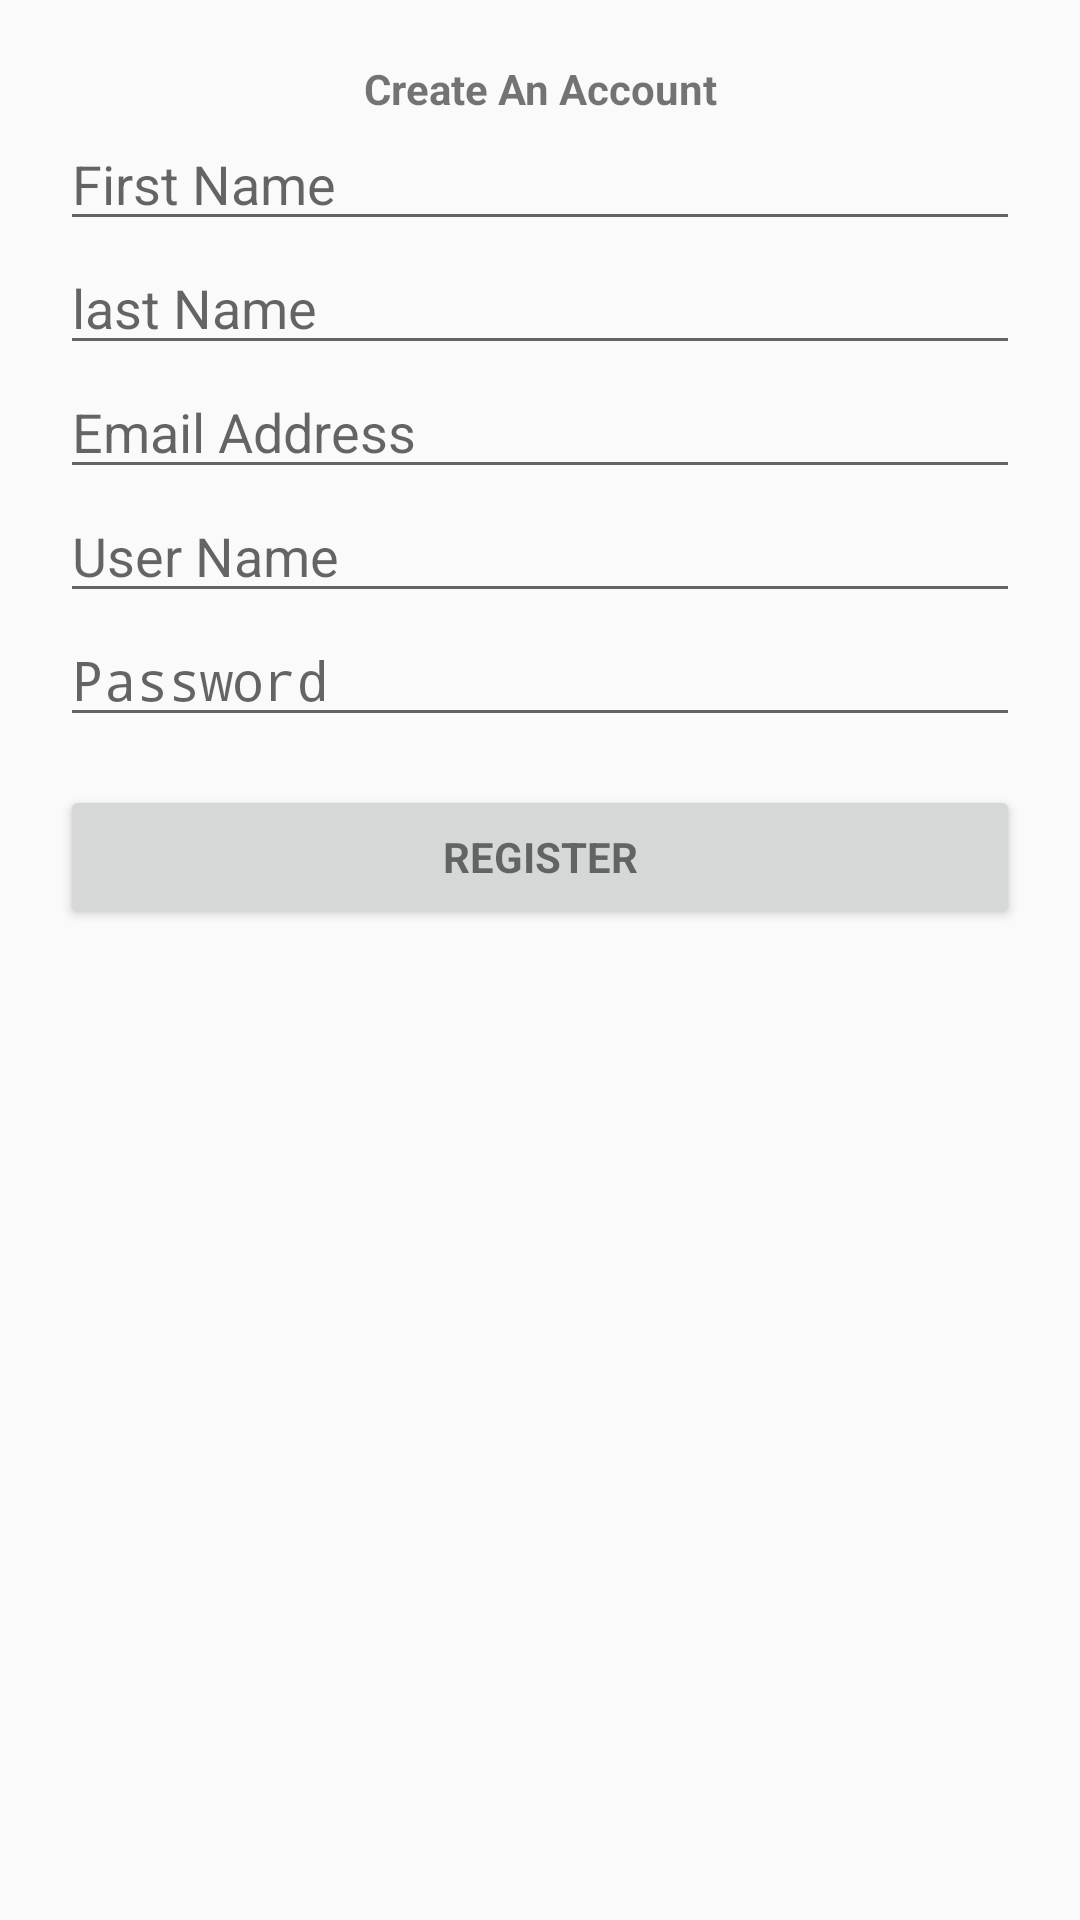

Layout XML and referenced resources for this Android screen:
<!-- AndroidManifest.xml: application theme AppTheme -->
<!-- res/layout/activity_register.xml -->
<?xml version="1.0" encoding="utf-8"?>
<android.support.constraint.ConstraintLayout xmlns:android="http://schemas.android.com/apk/res/android"
    xmlns:app="http://schemas.android.com/apk/res-auto"
    xmlns:tools="http://schemas.android.com/tools"
    android:id="@+id/backgroundConstraintLayout"
    android:layout_width="match_parent"
    android:layout_height="match_parent"
    tools:context="com.example.bradj.eventit.RegisterActivity">

    <ProgressBar
        android:id="@+id/register_progress"
        style="?android:attr/progressBarStyleLarge"
        android:layout_width="wrap_content"
        android:layout_height="wrap_content"
        android:layout_marginBottom="8dp"
        android:visibility="gone" />

    <ScrollView
        android:id="@+id/register_form"
        android:layout_width="match_parent"
        android:layout_height="match_parent"
        android:padding="5dp">

        <LinearLayout
            android:layout_width="match_parent"
            android:layout_height="wrap_content"
            android:orientation="vertical"
            android:padding="15dp">

            <TextView
                android:id="@+id/textView"
                android:layout_width="match_parent"
                android:layout_height="wrap_content"
                android:text="@string/create_an_account"
                android:textAlignment="center"
                android:textStyle="bold" />

            <EditText
                android:id="@+id/txtFirstName"
                android:layout_width="match_parent"
                android:layout_height="wrap_content"
                android:ems="10"
                android:hint="@string/first_name"
                android:inputType="textPersonName" />

            <EditText
                android:id="@+id/txtLastName"
                android:layout_width="match_parent"
                android:layout_height="wrap_content"
                android:ems="10"
                android:hint="@string/last_name"
                android:inputType="textPersonName" />

            <EditText
                android:id="@+id/txtEmail"
                android:layout_width="match_parent"
                android:layout_height="wrap_content"
                android:ems="10"
                android:hint="@string/email_address"
                android:inputType="textEmailAddress" />


            <EditText
                android:id="@+id/txtUserName"
                android:layout_width="match_parent"
                android:layout_height="wrap_content"
                android:ems="10"
                android:hint="@string/user_name"
                android:inputType="textPersonName" />

            <EditText
                android:id="@+id/txtPassword"
                android:layout_width="match_parent"
                android:layout_height="wrap_content"
                android:ems="10"
                android:hint="@string/password"
                android:inputType="textPassword" />

            <Button
                android:id="@+id/register_button"
                style="?android:textAppearanceSmall"
                android:layout_width="match_parent"
                android:layout_height="wrap_content"
                android:layout_marginTop="16dp"
                android:text="@string/title_activity_register"
                android:textStyle="bold" />

        </LinearLayout>


    </ScrollView>
</android.support.constraint.ConstraintLayout>
<!-- resources referenced by this layout -->
<resources>
  <string name="create_an_account">Create An Account</string>
  <string name="email_address">Email Address</string>
  <string name="first_name">First Name</string>
  <string name="last_name">last Name</string>
  <string name="password">Password</string>
  <string name="title_activity_register">Register</string>
  <string name="user_name">User Name</string>
  <style name="AppTheme" parent="Theme.AppCompat.Light.DarkActionBar">
          
          <item name="colorPrimary">@color/colorPrimary</item>
          <item name="colorPrimaryDark">@color/colorPrimaryDark</item>
          <item name="colorAccent">@color/colorAccent</item>
      </style>
  <color name="colorPrimary">#3F51B5</color>
  <color name="colorPrimaryDark">#303F9F</color>
  <color name="colorAccent">#FF4081</color>
</resources>
